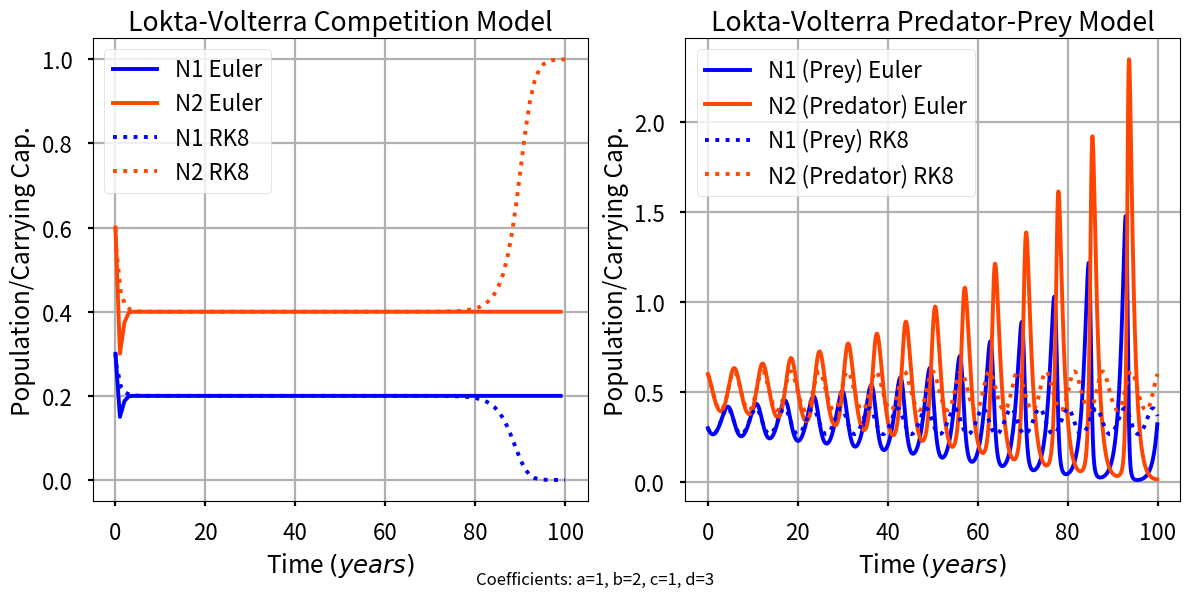
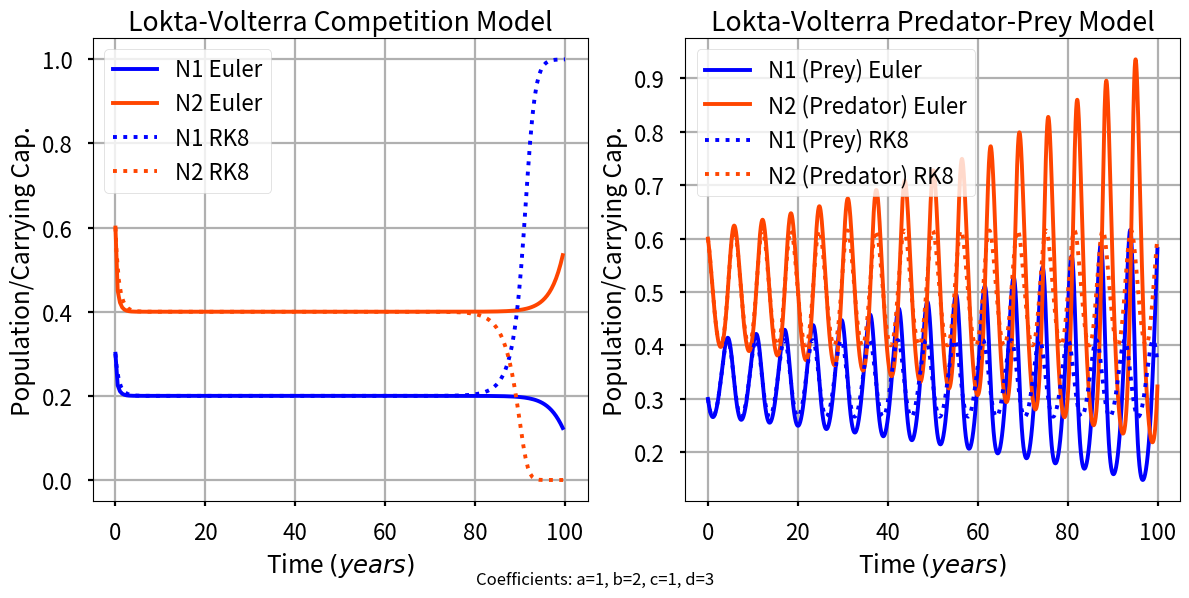
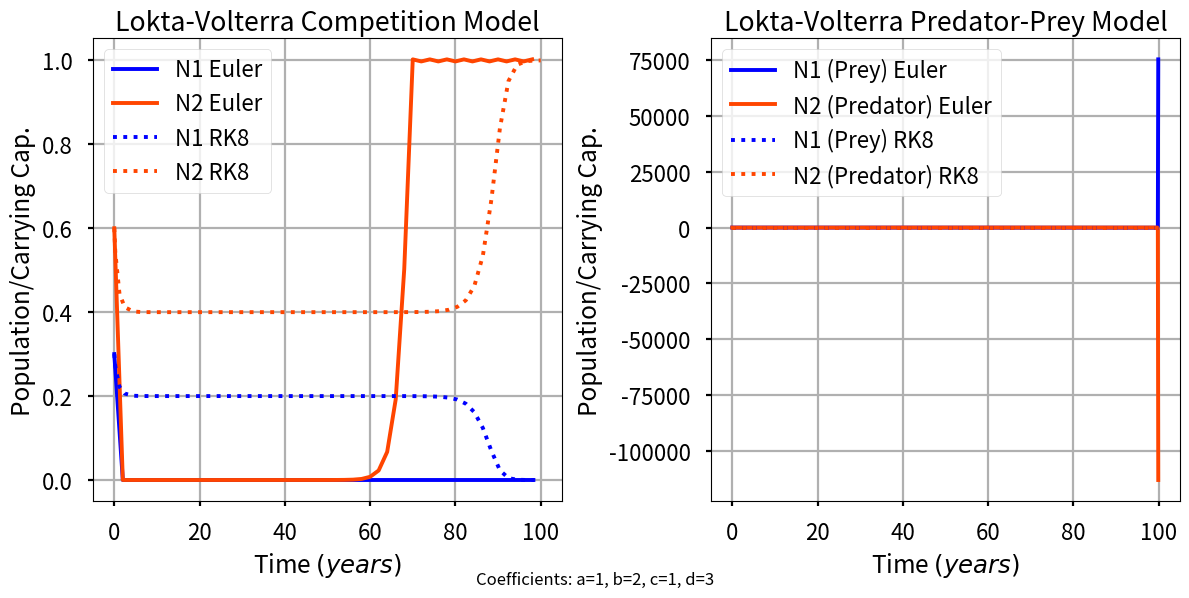

Here is the Python script that generated these plots, in order:
#!/usr/bin/env/python3
'''
Lab #2: Population Control
Julian Toogood

This file solves the population control problem for Lab 02 and all subparts. 

Hi Sarah :) 
To reproduce the values and plots in my report, do this: 
- For question 1, run the function question_1() with no inputs.
- For question 2, run the function question_2() with no inputs.
- For question 3, run the function question_3() with no inputs.

'''

# import packages 
import numpy as np 
import matplotlib.pyplot as plt

# turn on interactive plotting, set stylesheet
plt.ion()
plt.style.use('seaborn-v0_8-poster')

def dNdt_comp(t, N, a=1, b=2, c=1, d=3):
    '''
    This function calculates the Lotka-Volterra competition equations for
    two species. Given normalized populations, `N1` and `N2`, as well as the
    four coefficients representing population growth and decline,
    calculate the time derivatives dN_1/dt and dN_2/dt and return to the
    caller.
    This function accepts `t`, or time, as an input parameter to be
    compliant with Scipy's ODE solver. However, it is not used in this
    function.

    Parameters
    ----------
    t : float
        The current time (not used here).
    N : two-element list
        The current values of N1 and N2 as a list (e.g., [N1, N2]).
    a, b, c, d : float, defaults=1, 2, 1, 3
        The values of the Lotka-Volterra coefficients.

    Returns
    -------
    dN1dt, dN2dt : floats
        The time derivatives of `N1` and `N2`.
    '''

    # Here, N is a two-element list such that N1=N[0] and N2=N[1]
    dN1dt = a*N[0]*(1-N[0]) - b*N[0]*N[1]
    dN2dt = c*N[1]*(1-N[1]) - d*N[1]*N[0]

    return dN1dt, dN2dt

def dNdt_pp(t, N, a=1, b=2, c=1, d=3):
    '''
    This function calculates the Lotka-Volterra predator/prey equations for
    two species. Given normalized populations, `N1` and `N2`, as well as the
    four coefficients representing population growth and decline,
    calculate the time derivatives dN_1/dt and dN_2/dt and return to the
    caller.
    This function accepts `t`, or time, as an input parameter to be
    compliant with Scipy's ODE solver. However, it is not used in this
    function.

    Parameters
    ----------
    t : float
        The current time (not used here).
    N : two-element list
        The current values of N1 and N2 as a list (e.g., [N1, N2]).
    a, b, c, d : float, defaults=1, 2, 1, 3
        The values of the Lotka-Volterra coefficients.

    Returns
    -------
    dN1dt, dN2dt : floats
        The time derivatives of `N1` and `N2`.
    '''

    # Here, N is a two-element list such that N1=N[0] and N2=N[1]
    dN1dt = a*N[0] - b*N[0]*N[1]
    dN2dt = -c*N[1] + d*N[1]*N[0]

    return dN1dt, dN2dt

def euler_solve(func, N1_init=.5, N2_init=.5, dT=.1, t_final=100.0,
                a=1, b=2, c=1, d=3):
    '''
    Solve the Lotka-Volterra competition and predator/prey equations using
    a first-order-accurate Euler method with a constant forward time step.

    Parameters
    ----------
    func : function
        A python function that takes `time`, [`N1`, `N2`] as inputs and
        returns the time derivative of N1 and N2.
    N1_init, N2_init : float, default=0.5
        Initial conditions for `N1` and `N2`, ranging from (0,1]
    dT : float, default=10
        Largest time step allowed in years.
    t_final : float, default=100
        Integrate until this value is reached, in years.
    a, b, c, d : float, default=1, 2, 1, 3
        Lotka-Volterra coefficient values
    
    Returns
    -------
    time : Numpy array
        Time elapsed in years.
    N1, N2 : Numpy arrays
        Normalized population density solutions.
    '''

    ## from lecture example 
    # configure the problem / preallocate variables 
    time = np.arange(0, t_final, dT)
    N1 = np.zeros(time.size)
    N2 = np.zeros(time.size)
    dN1 = np.zeros(time.size)
    dN2 = np.zeros(time.size)
    N1[0] = N1_init
    N2[0] = N2_init 

    # solve for the function values 
    for i in range(time.size-1):
        dN1[i], dN2[i] = func(i, [N1[i], N2[i]], a=a, b=b, c=c, d=d) #retrieve derivatives at index i 
        N1[i+1] = N1[i] + (dT * dN1[i]) #euler method to find next function value 
        N2[i+1] = N2[i] + (dT * dN2[i])

    return time, N1, N2 

def solve_rk8(func, N1_init=.5, N2_init=.5, dT=10, t_final=100.0,
                a=1, b=2, c=1, d=3):
    '''
    Solve the Lotka-Volterra competition and predator/prey equations using
    Scipy's ODE class and the adaptive step 8th order solver.

    Parameters
    ----------
    func : function
        A python function that takes `time`, [`N1`, `N2`] as inputs and
        returns the time derivative of N1 and N2.
    N1_init, N2_init : float, default=0.5
        Initial conditions for `N1` and `N2`, ranging from (0,1]
    dT : float, default=10
        Largest time step allowed in years.
    t_final : float, default=100
        Integrate until this value is reached, in years.
    a, b, c, d : float, default=1, 2, 1, 3
        Lotka-Volterra coefficient values

    Returns
    -------
    time : Numpy array
        Time elapsed in years.
    N1, N2 : Numpy arrays
        Normalized population density solutions.
    '''
    from scipy.integrate import solve_ivp
    
    # Configure the initial value problem solver
    result = solve_ivp(func, [0, t_final], [N1_init, N2_init],
    args=[a, b, c, d], method='DOP853', max_step=dT)
    
    # Perform the integration
    time, N1, N2 = result.t, result.y[0, :], result.y[1, :]
    
    # Return values to caller.
    return time, N1, N2

def check_solver(func):
    '''
    Quickly see if the function is working properly. 
    Largely derived from lecture + lab instructions.
    Also serves as scaffolding/sandbox for preparing question functions. 

    Parameters: 
    ----------
    func : function
        A python function that takes `time`, [`N1`, `N2`] as inputs and
        returns the time derivative of N1 and N2.
    Returns: none 
    '''

    # Obtain solver solutions.
    etime, eN1, eN2 = euler_solve(func)
    rk8time, rk8N1, rk8N2 = solve_rk8(func)

    # Make a beautiful plot to illustrate how the numerical solution
    # performs.
    fig, ax = plt.subplots(1, 1, figsize=[10.24,  5.91])
    # Plot lines we want to show:
    ax.plot(etime, eN1, 'o--', label=f'N1 Euler Solution for $\Delta t=(dt)s$')
    ax.plot(etime, eN2, 'o--', label=f'N2 Euler Solution for $\Delta t=(dt)s$')
    ax.plot(rk8time, rk8N1, 'o--', label=f'N1 RK8 Solution')
    ax.plot(rk8time, rk8N2, 'o--', label=f'N2 RK8 Solution')

    ax.legend(loc='lower right')
    ax.set_xlabel('Time (years)')
    ax.set_ylabel('Population (%)')
    ax.set_title('TEST FIGURE')
    fig.tight_layout()

    return fig

def question_1_plot(dT_comp,dT_pp):
    '''
    Run this code to reproduce all results for question 1.

    Parameters
    ----------
    dT_comp: float
        Time step for competition equations 
    dT_pp: float
        Time step for predator/prey equations 

    Returns
    ----------
    fig, ax1, ax2 : matplotlib figure + axes objects
        Figure and axes displaying solver solutions in a preformatted template
    '''

    # Obtain solver solutions.
    etime_comp, eN1_comp, eN2_comp = euler_solve(dNdt_comp,N1_init=0.3,N2_init=0.6,dT=dT_comp)
    rk8time_comp, rk8N1_comp, rk8N2_comp = solve_rk8(dNdt_comp,N1_init=0.3,N2_init=0.6,dT=dT_comp)
    etime_pp, eN1_pp, eN2_pp = euler_solve(dNdt_pp,N1_init=0.3,N2_init=0.6,dT=dT_pp)
    rk8time_pp, rk8N1_pp, rk8N2_pp = solve_rk8(dNdt_pp,N1_init=0.3,N2_init=0.6,dT=dT_pp)

    # Plot solutions + decorate appropriately 
    fig, [ax1, ax2] = plt.subplots(1, 2, figsize=[12,6])
    
    ax1.plot(etime_comp, eN1_comp, '-', color='b', label=f'N1 Euler')
    ax1.plot(etime_comp, eN2_comp, '-', color='orangered', label=f'N2 Euler')
    ax1.plot(rk8time_comp, rk8N1_comp, ':', color='b', label=f'N1 RK8')
    ax1.plot(rk8time_comp, rk8N2_comp, ':', color='orangered', label=f'N2 RK8')

    ax1.legend(loc='upper left')
    ax1.set_xlabel('Time $(years)$')
    ax1.set_ylabel('Population/Carrying Cap.')
    ax1.set_title('Lokta-Volterra Competition Model')
    ax1.grid(True)

    ax2.plot(etime_pp, eN1_pp, '-', color='b', label=f'N1 (Prey) Euler')
    ax2.plot(etime_pp, eN2_pp, '-', color='orangered', label=f'N2 (Predator) Euler')
    ax2.plot(rk8time_pp, rk8N1_pp, ':', color='b', label=f'N1 (Prey) RK8')
    ax2.plot(rk8time_pp, rk8N2_pp, ':', color='orangered', label=f'N2 (Predator) RK8')

    ax2.legend(loc='upper left')
    ax2.set_xlabel('Time $(years)$')
    ax2.set_ylabel('Population/Carrying Cap.')
    ax2.set_title('Lokta-Volterra Predator-Prey Model')
    ax2.grid(True)

    plt.figtext(0.5, 0.01, 'Coefficients: a=1, b=2, c=1, d=3', 
            ha='center', va='bottom', fontsize=12)
    
    fig.tight_layout()

    return fig, ax1, ax2 

def question_1():
    '''
    Run this code to reproduce all results for question 1.

    Parameters: none

    Returns: none
    '''

    print("We verify our code is working by reproducing the figure from the lab instructions.")
    fig, ax1, ax2 = question_1_plot(dT_comp=1.0,dT_pp=0.05)
    print("Our figure matches the one from the lab instructions, so our code appears to be " \
    "working correctly.")

    print("We expect that both solvers will improve for smaller time steps.")
    fig, ax1, ax2 = question_1_plot(dT_comp=0.5,dT_pp=0.025)
    print("We confirm this by reproducing the previous figure with smaller time steps and " \
          "observing that the solutions get closer to one another.")

    print("We also expect that the Euler method will break down sooner than DOP853.")
    fig, ax1, ax2 = question_1_plot(dT_comp=2.0,dT_pp=0.10)
    print("We confirm this by reproducing the previous figure with larger time steps and " \
          "observing that the Euler method solutions drift significantly further away than the DOP853 solutions.")


def question_2(debug=False):
    '''
    Run this code to reproduce all results for question 2.

    Parameters
    ----------
    debug : boolean, default=False
        Activates intermediate print steps to check for incorrect values

    Returns: none
    '''

def question_3(debug=False):
    '''
    Run this code to reproduce all results for question 3.

    Parameters
    ----------
    debug : boolean, default=False
        Activates intermediate print steps to check for incorrect values

    Returns: none
    '''

#check solver
# check_solver(dNdt_comp)
# check_solver(dNdt_pp)

print('Question 1:')
question_1()

print('Question 2:')
question_2()

print('Question 3:')
question_3()